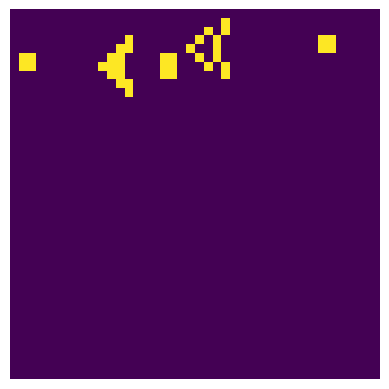

Reproduce this figure in Python.
import numpy as np
import matplotlib
import matplotlib.pyplot as plt
import matplotlib.animation as animation


class CGOL:
    def __init__(self, size):

        self.world = np.zeros((size + 2, size + 2))
        self.add_glider_gun()
        self.history = [np.copy(self.world)]

    def add_glider_gun(self):
        for i in range(self.world.shape[0]):
            for j in range(self.world.shape[1]):
                if (i, j) in [
                    (1, 24),
                    (2, 22),
                    (2, 24),
                    (3, 13),
                    (3, 21),
                    (3, 23),
                    (3, 35),
                    (3, 36),
                    (4, 12),
                    (4, 13),
                    (4, 20),
                    (4, 23),
                    (4, 35),
                    (4, 36),
                    (5, 1),
                    (5, 2),
                    (5, 11),
                    (5, 12),
                    (5, 17),
                    (5, 18),
                    (5, 21),
                    (5, 23),
                    (6, 1),
                    (6, 2),
                    (6, 10),
                    (6, 11),
                    (6, 12),
                    (6, 17),
                    (6, 18),
                    (6, 22),
                    (6, 24),
                    (7, 11),
                    (7, 12),
                    (7, 17),
                    (7, 18),
                    (7, 24),
                    (8, 12),
                    (8, 13),
                    (9, 13),
                ]:
                    self.world[i, j] = 1

    def next_cell_state(self, neigh):

        total = np.sum(neigh)
        count = total - neigh[1, 1]

        if neigh[1, 1] == 1:
            if count == 2 or count == 3:
                return 1
            else:
                return 0
        else:
            if count == 3:
                return 1
            else:
                return 0

    def get_next_state(self):
        world_copy = np.copy(self.world)
        for (i, j), value in np.ndenumerate(world_copy):
            if (
                i == 0
                or i == world_copy.shape[0] - 1
                or j == 0
                or j == world_copy.shape[1] - 1
            ):
                continue
            neigh = np.array(
                [
                    world_copy[i - 1, j - 1 : j + 2],
                    world_copy[i, j - 1 : j + 2],
                    world_copy[i + 1, j - 1 : j + 2],
                ]
            )
            self.world[i, j] = self.next_cell_state(neigh)

    def animate_world(self):
        for _ in range(200):
            self.get_next_state()
            self.history.append(np.copy(self.world))

        matplotlib.rcParams["toolbar"] = "None"
        fig = plt.figure()
        im = plt.imshow(self.history[0], animated=True)

        def updateFig(frame):
            im.set_array(frame)

        ani = animation.FuncAnimation(fig, updateFig, frames=self.history)
        plt.axis("off")
        plt.grid(visible=True, which="minor")
        plt.show()


if __name__ == "__main__":
    cgol = CGOL(40)
    cgol.animate_world()
